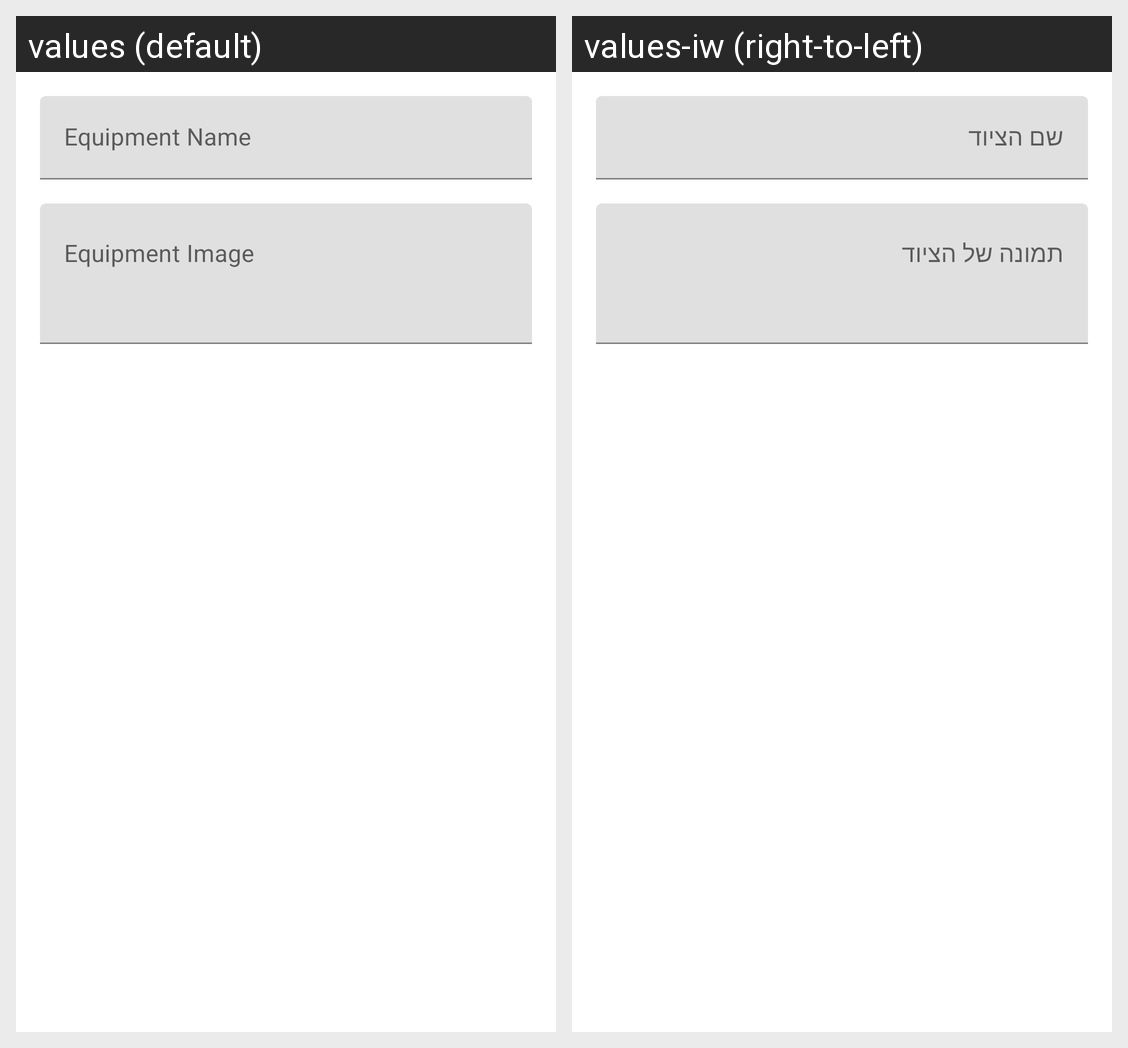

Here is an Android app screen in its default locale and in the app's own translations. Write out the translated-string differences for the strings that appear on this screen.
Android screen res/layout/dialog_add_equipment.xml rendered under 2 locales, left to right: values (default), values-iw (right-to-left). Device: Nexus 5 (rendered at 1080×1920; each locale shown at half size, 540×960, under a caption strip naming it); theme Theme.FitHit.
Strings drawn on this screen, with the default value and each locale's value (text and hints the layout hard-codes, and strings that could not be matched under every locale, appear in the picture but are not listed):

equipment_name
  values: Equipment Name
  values-iw: שם הציוד

equipment_image
  values: Equipment Image
  values-iw: תמונה של הציוד
